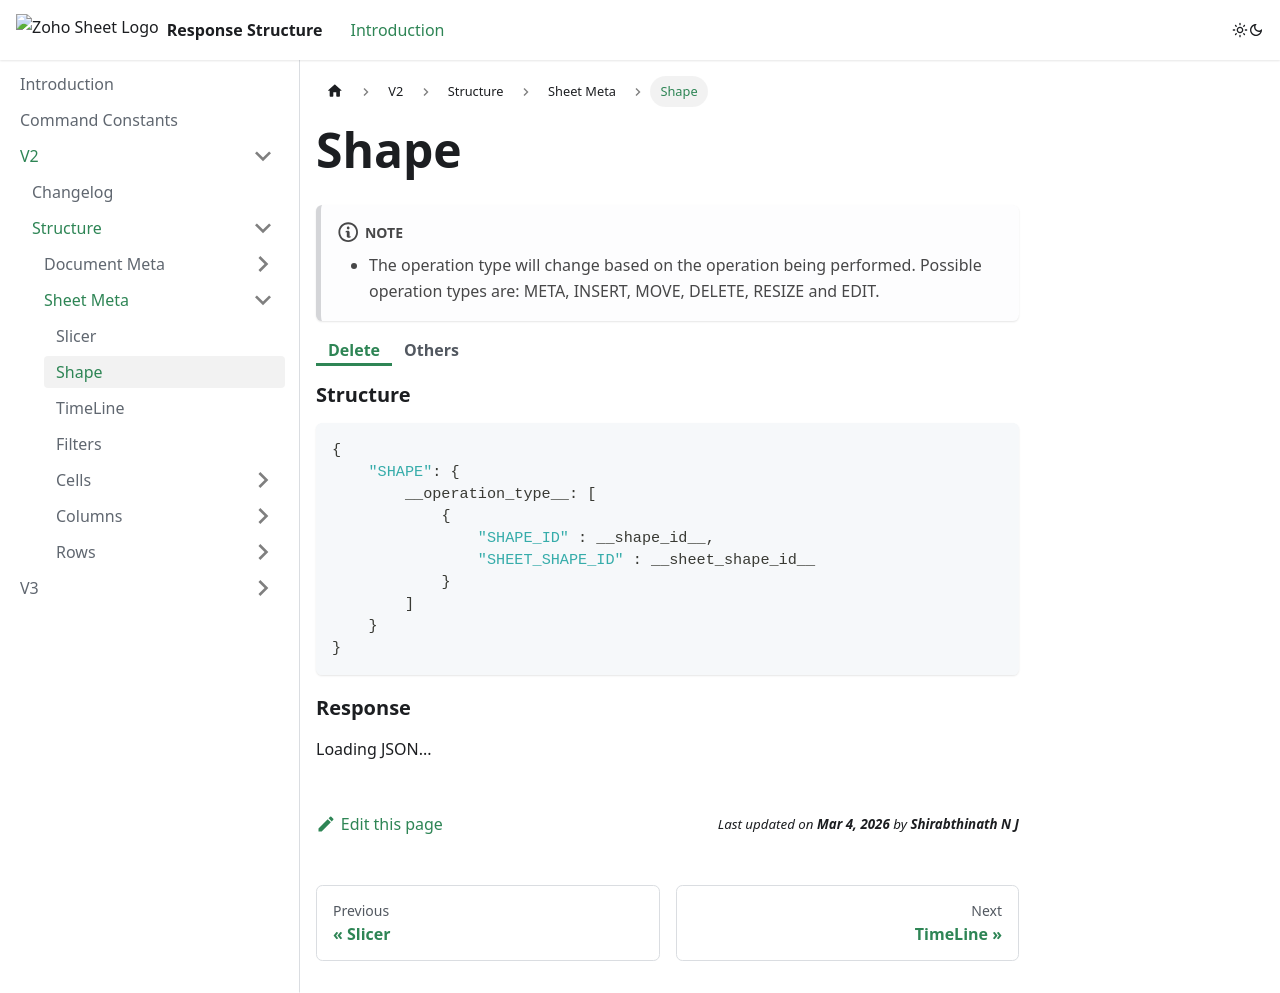

repository: shirabthinath-nj-19783/Zoho-Sheet-Response-Documentation · page: docs/V2/Structure/Sheet Meta/Shape.html · generator: docusaurus

---
sidebar_position: 26
description: ""
---

import BrowserOnly from '@docusaurus/BrowserOnly';
import Tabs from '@theme/Tabs';
import TabItem from '@theme/TabItem';

# Shape

:::note
- The operation type will change based on the operation being performed. Possible operation types are: META, INSERT, MOVE, DELETE, RESIZE and EDIT.
:::
<Tabs>

<TabItem value="delete" label="Delete" default>
  <h3>Structure</h3>
    ```json
    {
        "SHAPE": {
            __operation_type__: [
                {
                    "SHAPE_ID" : __shape_id__,
                    "SHEET_SHAPE_ID" : __sheet_shape_id__
                }
            ]
        }
    }
    ```
  <h3>Response</h3>
  <BrowserOnly fallback={<div>Loading JSON...</div>}>
    {() => {
        const JsonViewer = require('@site/src/components/JsonViewer').default;
        return <JsonViewer data={{
            "SHAPE": {
            "DELETE": [
                {
                    "SHAPE_ID" : 0,
                    "SHEET_SHAPE_ID" : 0
                }
            ]
        }
        }} />
            }}
    </BrowserOnly>
  </TabItem>

<TabItem value="meta" label="Others">
<h3>Structure</h3>
```json
{
    "SHAPE": {
        __operation_type__: [
            {
                "SHAPE_ID" : __shape_id__,
                "SHAPE_COLUMN" : __shape_column_position__,
                "SHAPE_ROW_DIFF" : __shape_row_diff__,
                "SHAPE_COL_DIFF" : __shape_col_diff__,
                "SHAPE_DATA" : __shape_data_object__,
                "SHAPE_ACTUAL_HEIGHT" : __shape_actual_height__,
                "SHAPE_ACTUAL_WIDTH" : __shape_actual_width__,
                "SHEET_SHAPE_ID" : __sheet_shape_id__,
                "WORKBOOK_SHAPE_ID" : __workbook_shape_id__,
                "SHAPE_HEIGHT" : __shape_height__,
                "SHAPE_WIDTH" : __shape_width__,
                "SHAPE_ROW" : __shape_row_position__,
                "SHAPE_ZINDEX" : __shape_zindex__
                "sn" : __sheet_name__
            }
        ]
    }
}
```
<h3>Response</h3>
<BrowserOnly fallback={<div>Loading JSON...</div>}>
{() => {
    const JsonViewer = require('@site/src/components/JsonViewer').default;
    return <JsonViewer data={{
        "SHAPE": {
            "INSERT": [
                {
                    "SHAPE_ID" : 0,
                    "SHAPE_COLUMN" : 1,
                    "SHAPE_ROW_DIFF" : 0,
                    "SHAPE_COL_DIFF" : 0,
                    "SHAPE_DATA" : {
                        "containerDim": {
                            "width": 500,
                            "height": 500
                        },
                        "btransform": {
                            "dim": {
                                "width": 120,
                                "height": 120
                            },
                            "pos": {
                                "left": 0,
                                "top": 0
                            }
                        },
                        "themeRef": {
                            "strokeRef": {
                                "ref": "THEME",
                                "color": {
                                    "tweaks": {
                                        "shade": 0.5
                                    },
                                    "type": "A1"
                                }
                            },
                            "fillRef": {
                                "ref": "THEME",
                                "color": {
                                    "type": "A1"
                                }
                            },
                            "fontRef": {
                                "ref": "MINOR",
                                "color": {
                                    "type": "CUSTOM",
                                    "rgb": [
                                        255,
                                        255,
                                        255
                                    ]
                                }
                            }
                        },
                        "nvOProps": {
                            "nvDProps": {
                                "hidden": false,
                                "name": "Rectangle 1",
                                "id": "3A189A6B-4BC2-4E7A-9016-FB9026B9A608"
                            }
                        },
                        "textBody": {
                            "listStyles": [
                                {
                                    "margin": {
                                        "left": 0
                                    },
                                    "spacing": {
                                        "before": {
                                            "absolute": 0,
                                            "type": "ABSOLUTE"
                                        },
                                        "line": {
                                            "type": "PERCENT",
                                            "percent": 1
                                        },
                                        "after": {
                                            "absolute": 0,
                                            "type": "ABSOLUTE"
                                        }
                                    },
                                    "level": 1,
                                    "defPrProps": {
                                        "size": 18,
                                        "fill": {
                                            "solid": {
                                                "color": {
                                                    "type": "CUSTOM",
                                                    "rgb": [
                                                        255,
                                                        255,
                                                        255
                                                    ]
                                                }
                                            },
                                            "type": "SOLID"
                                        },
                                        "font": {
                                            "ref": "MINOR",
                                            "fontFamily": {
                                                "name": "Open Sans"
                                            }
                                        }
                                    },
                                    "halign": "LEFT",
                                    "dir": "LTR"
                                },
                                {
                                    "margin": {
                                        "left": 48
                                    },
                                    "spacing": {
                                        "before": {
                                            "absolute": 0,
                                            "type": "ABSOLUTE"
                                        },
                                        "line": {
                                            "type": "PERCENT",
                                            "percent": 1
                                        },
                                        "after": {
                                            "absolute": 0,
                                            "type": "ABSOLUTE"
                                        }
                                    },
                                    "level": 2,
                                    "defPrProps": {
                                        "size": 18,
                                        "fill": {
                                            "solid": {
                                                "color": {
                                                    "type": "CUSTOM",
                                                    "rgb": [
                                                        255,
                                                        255,
                                                        255
                                                    ]
                                                }
                                            },
                                            "type": "SOLID"
                                        },
                                        "font": {
                                            "ref": "MINOR",
                                            "fontFamily": {
                                                "name": "Open Sans"
                                            }
                                        }
                                    },
                                    "halign": "LEFT",
                                    "dir": "LTR"
                                },
                                {
                                    "margin": {
                                        "left": 96
                                    },
                                    "spacing": {
                                        "before": {
                                            "absolute": 0,
                                            "type": "ABSOLUTE"
                                        },
                                        "line": {
                                            "type": "PERCENT",
                                            "percent": 1
                                        },
                                        "after": {
                                            "absolute": 0,
                                            "type": "ABSOLUTE"
                                        }
                                    },
                                    "level": 3,
                                    "defPrProps": {
                                        "size": 18,
                                        "fill": {
                                            "solid": {
                                                "color": {
                                                    "type": "CUSTOM",
                                                    "rgb": [
                                                        255,
                                                        255,
                                                        255
                                                    ]
                                                }
                                            },
                                            "type": "SOLID"
                                        },
                                        "font": {
                                            "ref": "MINOR",
                                            "fontFamily": {
                                                "name": "Open Sans"
                                            }
                                        }
                                    },
                                    "halign": "LEFT",
                                    "dir": "LTR"
                                },
                                {
                                    "margin": {
                                        "left": 144
                                    },
                                    "spacing": {
                                        "before": {
                                            "absolute": 0,
                                            "type": "ABSOLUTE"
                                        },
                                        "line": {
                                            "type": "PERCENT",
                                            "percent": 1
                                        },
                                        "after": {
                                            "absolute": 0,
                                            "type": "ABSOLUTE"
                                        }
                                    },
                                    "level": 4,
                                    "defPrProps": {
                                        "size": 18,
                                        "fill": {
                                            "solid": {
                                                "color": {
                                                    "type": "CUSTOM",
                                                    "rgb": [
                                                        255,
                                                        255,
                                                        255
                                                    ]
                                                }
                                            },
                                            "type": "SOLID"
                                        },
                                        "font": {
                                            "ref": "MINOR",
                                            "fontFamily": {
                                                "name": "Open Sans"
                                            }
                                        }
                                    },
                                    "halign": "LEFT",
                                    "dir": "LTR"
                                },
                                {
                                    "margin": {
                                        "left": 192
                                    },
                                    "spacing": {
                                        "before": {
                                            "absolute": 0,
                                            "type": "ABSOLUTE"
                                        },
                                        "line": {
                                            "type": "PERCENT",
                                            "percent": 1
                                        },
                                        "after": {
                                            "absolute": 0,
                                            "type": "ABSOLUTE"
                                        }
                                    },
                                    "level": 5,
                                    "defPrProps": {
                                        "size": 18,
                                        "fill": {
                                            "solid": {
                                                "color": {
                                                    "type": "CUSTOM",
                                                    "rgb": [
                                                        255,
                                                        255,
                                                        255
                                                    ]
                                                }
                                            },
                                            "type": "SOLID"
                                        },
                                        "font": {
                                            "ref": "MINOR",
                                            "fontFamily": {
                                                "name": "Open Sans"
                                            }
                                        }
                                    },
                                    "halign": "LEFT",
                                    "dir": "LTR"
                                },
                                {
                                    "margin": {
                                        "left": 240
                                    },
                                    "spacing": {
                                        "before": {
                                            "absolute": 0,
                                            "type": "ABSOLUTE"
                                        },
                                        "line": {
                                            "type": "PERCENT",
                                            "percent": 1
                                        },
                                        "after": {
                                            "absolute": 0,
                                            "type": "ABSOLUTE"
                                        }
                                    },
                                    "level": 6,
                                    "defPrProps": {
                                        "size": 18,
                                        "fill": {
                                            "solid": {
                                                "color": {
                                                    "type": "CUSTOM",
                                                    "rgb": [
                                                        255,
                                                        255,
                                                        255
                                                    ]
                                                }
                                            },
                                            "type": "SOLID"
                                        },
                                        "font": {
                                            "ref": "MINOR",
                                            "fontFamily": {
                                                "name": "Open Sans"
                                            }
                                        }
                                    },
                                    "halign": "LEFT",
                                    "dir": "LTR"
                                },
                                {
                                    "margin": {
                                        "left": 288
                                    },
                                    "spacing": {
                                        "before": {
                                            "absolute": 0,
                                            "type": "ABSOLUTE"
                                        },
                                        "line": {
                                            "type": "PERCENT",
                                            "percent": 1
                                        },
                                        "after": {
                                            "absolute": 0,
                                            "type": "ABSOLUTE"
                                        }
                                    },
                                    "level": 7,
                                    "defPrProps": {
                                        "size": 18,
                                        "fill": {
                                            "solid": {
                                                "color": {
                                                    "type": "CUSTOM",
                                                    "rgb": [
                                                        255,
                                                        255,
                                                        255
                                                    ]
                                                }
                                            },
                                            "type": "SOLID"
                                        },
                                        "font": {
                                            "ref": "MINOR",
                                            "fontFamily": {
                                                "name": "Open Sans"
                                            }
                                        }
                                    },
                                    "halign": "LEFT",
                                    "dir": "LTR"
                                },
                                {
                                    "margin": {
                                        "left": 336
                                    },
                                    "spacing": {
                                        "before": {
                                            "absolute": 0,
                                            "type": "ABSOLUTE"
                                        },
                                        "line": {
                                            "type": "PERCENT",
                                            "percent": 1
                                        },
                                        "after": {
                                            "absolute": 0,
                                            "type": "ABSOLUTE"
                                        }
                                    },
                                    "level": 8,
                                    "defPrProps": {
                                        "size": 18,
                                        "fill": {
                                            "solid": {
                                                "color": {
                                                    "type": "CUSTOM",
                                                    "rgb": [
                                                        255,
                                                        255,
                                                        255
                                                    ]
                                                }
                                            },
                                            "type": "SOLID"
                                        },
                                        "font": {
                                            "ref": "MINOR",
                                            "fontFamily": {
                                                "name": "Open Sans"
                                            }
                                        }
                                    },
                                    "halign": "LEFT",
                                    "dir": "LTR"
                                },
                                {
                                    "margin": {
                                        "left": 384
                                    },
                                    "spacing": {
                                        "before": {
                                            "absolute": 0,
                                            "type": "ABSOLUTE"
                                        },
                                        "line": {
                                            "type": "PERCENT",
                                            "percent": 1
                                        },
                                        "after": {
                                            "absolute": 0,
                                            "type": "ABSOLUTE"
                                        }
                                    },
                                    "level": 9,
                                    "defPrProps": {
                                        "size": 18,
                                        "fill": {
                                            "solid": {
                                                "color": {
                                                    "type": "CUSTOM",
                                                    "rgb": [
                                                        255,
                                                        255,
                                                        255
                                                    ]
                                                }
                                            },
                                            "type": "SOLID"
                                        },
                                        "font": {
                                            "ref": "MINOR",
                                            "fontFamily": {
                                                "name": "Open Sans"
                                            }
                                        }
                                    },
                                    "halign": "LEFT",
                                    "dir": "LTR"
                                }
                            ],
                            "paras": [
                                {
                                    "style": {
                                        "margin": {
                                            "left": 0
                                        },
                                        "spacing": {
                                            "before": {
                                                "absolute": 0,
                                                "type": "ABSOLUTE"
                                            },
                                            "line": {
                                                "type": "PERCENT",
                                                "percent": 1
                                            },
                                            "after": {
                                                "absolute": 0,
                                                "type": "ABSOLUTE"
                                            }
                                        },
                                        "level": 1,
                                        "defPrProps": {
                                            "size": 18,
                                            "fill": {
                                                "solid": {
                                                    "color": {
                                                        "type": "CUSTOM",
                                                        "rgb": [
                                                            255,
                                                            255,
                                                            255
                                                        ]
                                                    }
                                                },
                                                "type": "SOLID"
                                            },
                                            "font": {
                                                "ref": "MINOR",
                                                "fontFamily": {
                                                    "name": "Open Sans"
                                                }
                                            }
                                        },
                                        "halign": "CENTER",
                                        "dir": "LTR"
                                    },
                                    "portions": [
                                        {
                                            "props": {
                                                "size": 18,
                                                "fill": {
                                                    "solid": {
                                                        "color": {
                                                            "type": "CUSTOM",
                                                            "rgb": [
                                                                255,
                                                                255,
                                                                255
                                                            ]
                                                        }
                                                    },
                                                    "type": "SOLID"
                                                },
                                                "font": {
                                                    "ref": "MINOR",
                                                    "fontFamily": {
                                                        "name": "Open Sans"
                                                    }
                                                }
                                            }
                                        }
                                    ]
                                }
                            ],
                            "props": {
                                "inset": {
                                    "top": 4.8,
                                    "left": 9.6,
                                    "bottom": 4.8,
                                    "right": 9.6
                                },
                                "column": {
                                    "num": 1,
                                    "gap": 0
                                },
                                "valign": "MIDDLE",
                                "autoFit": {
                                    "type": "NONE"
                                }
                            }
                        },
                        "type": "SHAPE",
                        "userGroup": false,
                        "props": {
                            "transform": {
                                "rotate": 0,
                                "pos": {
                                    "top": 190,
                                    "left": 190
                                },
                                "flipv": false,
                                "dim": {
                                    "width": 120,
                                    "height": 120
                                },
                                "fliph": false,
                                "rotAngle": 0
                            },
                            "fill": {
                                "solid": {
                                    "color": {
                                        "type": "A1",
                                        "rgb": [
                                            52,
                                            152,
                                            219
                                        ]
                                    }
                                },
                                "type": "SOLID"
                            },
                            "geom": {
                                "preset": {
                                    "type": "RECT"
                                },
                                "type": "PRESET"
                            },
                            "stroke": {
                                "captype": "FLAT",
                                "jointype": "ROUND",
                                "width": 1,
                                "type": "SOLID",
                                "fill": {
                                    "type": "NONE"
                                }
                            }
                        },
                        "fitModeData": {
                            "top": 0,
                            "left": 0,
                            "width": 120,
                            "height": 120
                        }
                    },
                    "SHAPE_ACTUAL_HEIGHT" : 120,
                    "SHAPE_ACTUAL_WIDTH" : 120,
                    "SHEET_SHAPE_ID" : 0,
                    "WORKBOOK_SHAPE_ID" : 0,
                    "SHAPE_HEIGHT" : 120,
                    "SHAPE_WIDTH" : 120,
                    "SHAPE_ROW" : 2,
                    "SHAPE_ZINDEX" : 0,
                    "sn" : "Sheet1"
                }
            ]
    }
    }} />
    }}
</BrowserOnly>
<br/>

  </TabItem>
</Tabs>
